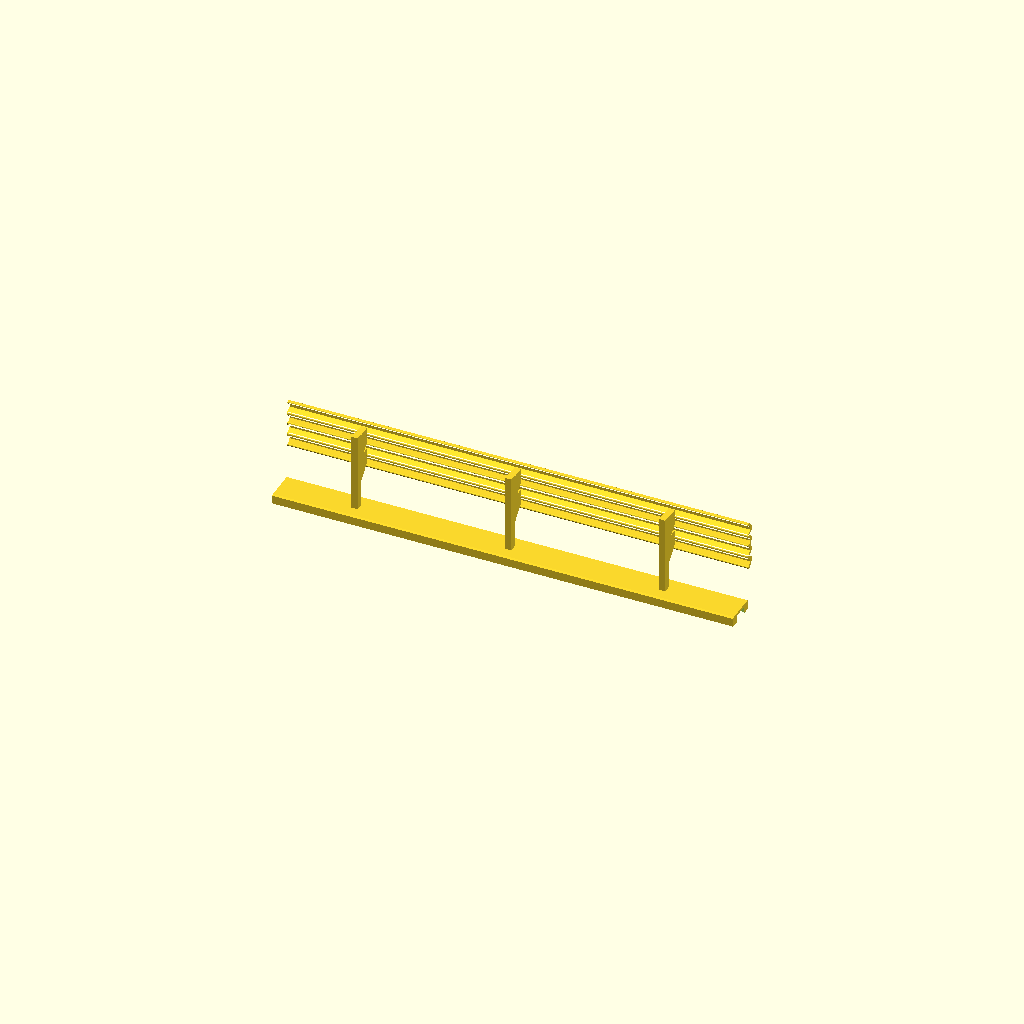
Cell 1: rendered with the file's own defaults.
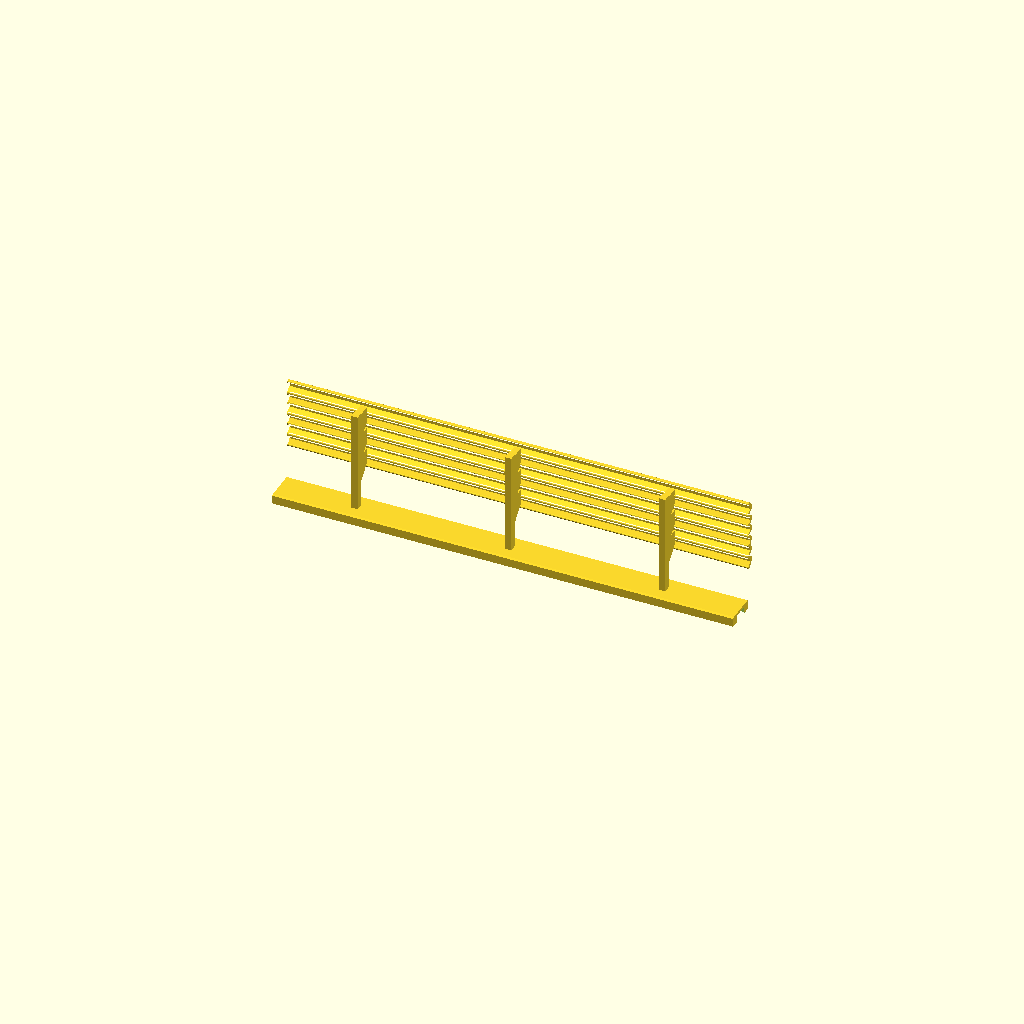
Cell 2: planken = 3 (everything else at default).
One fixed orthographic camera (rotation 55°, 0°, 25°; colour scheme Cornfield) for every cell.
Source of the model, modelle/rennbahn_deko/rennbahn_deko.scad:
// =====================================================================
//  RENNBAHN-DEKO  –  parametrische Bibliothek für den 3D-Druck
//  Maßstäbe 1:10 bis 1:87, einheitliches Stecksystem, Auto-Teilung
//  OpenSCAD >= 2021.01
// =====================================================================
//
//  STECKSYSTEM
//    Alle Streckenteile haben an beiden Enden dieselbe Tasche auf der
//    Unterseite (Mittellinie des Sockels). Verbunden wird mit einem
//    separaten Schwalbenschwanz-Clip ("Verbinder"). Das System ist
//    geschlechtsneutral: jedes Ende passt an jedes Ende, Kurven an
//    Geraden, Leitplanke an Reifenstapel an Betonwand.
//    Die Clipgröße hängt nur vom Maßstab ab -> innerhalb eines Maßstabs
//    passt alles zusammen.
//
//  AUTO-TEILUNG
//    Ist ein Teil länger als das Druckbett, wird es automatisch in
//    gleich lange Segmente geteilt. Exportiert wird EIN Segment, die
//    Konsole sagt, wie oft es zu drucken ist.
//
//  MEHRFARBDRUCK
//    farbteil = A / B / sockel exportiert die Farbbereiche einzeln
//    (gleiche Koordinaten) – im Slicer als ein Objekt mit mehreren
//    Teilen laden (AMS/MMU). "alle" = einfarbiges Teil.
//
//  DRUCK
//    Alle Teile werden so exportiert, wie sie gedruckt werden
//    (Sockel unten). Clips flach drucken. Magnete optional (Kleber).
// =====================================================================

/* [Maßstab] */
// Maßstab 1/x
massstab = 43; // [10:1/10 RC-Car, 18:1/18 Modellauto, 24:1/24 Slotcar, 28:1/28 Mini-RC, 32:1/32 Slotcar, 43:1/43 Drift-RC und Slotcar, 64:1/64 Diecast, 87:1/87 H0, 0:eigener Maßstab]
// nur bei "eigener Maßstab"
eigener_massstab = 50;

/* [Produkt] */
produkt = "leitplanke"; // [leitplanke:Leitplanke, reifenstapel:Reifenstapel, betonwand:Betonleitwand, curb:Curb, pylone:Pylonen, verbinder:Verbinder-Clips, schaufenster:Schaufenster-Szene]
form = "gerade"; // [gerade:Gerade, kurve:Kurve]
// Gesamtlänge Gerade in Modell-mm (0 = 12 m Vorbild)
laenge_mm = 0;
// Kurvenradius der Mittellinie in Modell-mm (0 = 10 m Vorbild)
radius_mm = 0;
// Kurvenwinkel
winkel = 90; // [5:180]
// Fahrbahnseite (links = Kurveninnenseite)
zur_strecke = "links"; // [links, rechts]
ansicht = "druck"; // [druck:Druckteil (1 Segment), aufbau:Aufbau gesamt]
farbteil = "alle"; // [alle:Alles einfarbig, A:Farbe A, B:Farbe B, sockel:Sockel]

/* [Leitplanke] */
// Anzahl übereinander liegender Planken
planken = 2; // [1:3]
// Pfostenabstand Vorbild (m)
pfostenabstand_m = 2.0;

/* [Reifenstapel] */
reifen_hoch = 4;  // [1:8]
reifen_reihen = 1; // [1:3]
// Farbmuster (A/B)
reifen_muster = "ringe"; // [einfarbig, ringe:abwechselnd je Lage, stapel:abwechselnd je Stapel]
// Förderband-Verkleidung zur Fahrbahn
foerderband = false;

/* [Betonleitwand] */
// Elementlänge Vorbild (m)
element_m = 3.0;
beton_muster = "abwechselnd"; // [einfarbig, abwechselnd:rot-weiß je Element]
details = true;

/* [Curb] */
curb_breite_m = 1.0;
curb_streifen_m = 1.0;
// mit Verbinder-Tasche (sonst flach, zum Aufkleben)
curb_verbinder = true;

/* [Pylonen & Clips] */
pylonen_anzahl = 12;
verbinder_anzahl = 10;

/* [Druck & Passung] */
// Druckbett-Kante (mm)
druckbett = 200;
// Randabstand auf dem Bett (mm)
rand = 5;
min_wand = 1.2;
// Spiel der Verbinder (mm), bei strammem Sitz erhöhen
spiel = 0.15;
magnete = false;
magnet_d = 6;
magnet_h = 2;

// =====================================================================
//  Grundlagen
// =====================================================================
$fa = 2; $fs = 0.3;
e   = 0.01;
den = massstab == 0 ? eigener_massstab : massstab;
s   = 1 / den;
function sc(mm, mn = 0) = max(mm * s, mn);
function r2(x) = round(x * 100) / 100;
usable = druckbett - 2 * rand;
gap = 0.1;                       // Luft je Stoßfläche

// Verbinder-Klassen: [Länge, Taille, Breite, Höhe]
function conn_tab(d) =
    d <= 12 ? [20, 7, 12, 4] :
    d <= 20 ? [16, 6, 10, 3.2] :
    d <= 26 ? [14, 5, 9, 3] :
    d <= 36 ? [12, 4.5, 8, 2.5] :
    d <= 50 ? [10, 4, 7, 2] :
              [8, 3.2, 5.6, 1.6];
CT  = conn_tab(den);
cL  = CT[0]; cw0 = CT[1]; cw1 = CT[2]; ch = CT[3];
deck = 0.8;                      // Material über der Tasche
base_h = max(ch + spiel + deck, magnete ? magnet_h + 0.2 + deck : 0);
sockel_min = cw1 + 2 * (spiel + min_wand);

// Pfad-Kontext (dynamisch, damit die Szene Gerade und Kurve mischen kann)
$kurve = form == "kurve";
$R  = radius_mm > 0 ? radius_mm : sc(10000);
$sd = zur_strecke == "links" ? 1 : -1;

function adeg(sv) = sv / $R * 180 / PI;
function inc(fp, g) = fp == "alle" || fp == g;
function units(Ls, U) = max(1, round(Ls / U));

// Platzieren an Bogenlänge sv, seitlich u (lokal: x = Fahrtrichtung, y = links)
module at(sv, u = 0) {
    if ($kurve) rotate([0, 0, adeg(sv)]) translate([$R - u, 0, 0]) rotate([0, 0, 90]) children();
    else translate([sv, u, 0]) children();
}
// 2D-Profil (u, z) entlang des Pfades von s0 bis s1 extrudieren
module path_extrude(s0, s1) {
    if (s1 > s0) {
        if ($kurve)
            rotate([0, 0, adeg(s0)]) rotate_extrude(angle = adeg(s1 - s0))
                translate([$R, 0]) mirror([1, 0]) children();
        else
            translate([s0, 0, 0]) rotate([90, 0, 90]) linear_extrude(s1 - s0) children();
    }
}
module side2() { if ($sd < 0) mirror([1, 0]) children(); else children(); }
module side3() { if ($sd < 0) mirror([0, 1, 0]) children(); else children(); }
module place_seg(s0) {
    if ($kurve) rotate([0, 0, adeg(s0)]) children(); else translate([s0, 0, 0]) children();
}

// Passt ein Segment der Länge Ls (Halbbreite hw) aufs Bett?
function fits(Ls, hw) = $kurve
    ? let(a = adeg(Ls), Ri = $R - hw, Ro = $R + hw)
      a <= 180 && 2 * Ro * sin(a / 2) <= usable && Ro - Ri * cos(a / 2) <= usable
    : Ls <= usable && 2 * hw <= usable;
function seg_n(L, hw, n = 1) = (fits(L / n, hw) || n > 60) ? n : seg_n(L, hw, n + 1);

// =====================================================================
//  Stecksystem
// =====================================================================
module slot_2d() {
    w0 = cw0 / 2 + spiel; w1 = cw1 / 2 + spiel; l = cL / 2 + spiel;
    polygon([[-1, -w0], [0, -w0], [l, -w1], [l, w1], [0, w0], [-1, w0]]);
}
module slot() {
    translate([0, 0, -e]) linear_extrude(ch + spiel + e) slot_2d();
    translate([0, 0, -e]) linear_extrude(0.3 + e) offset(delta = 0.3) slot_2d(); // Elefantenfuß
}
module clip() {
    linear_extrude(ch) polygon([[-cL / 2, -cw1 / 2], [0, -cw0 / 2], [cL / 2, -cw1 / 2],
                                [cL / 2, cw1 / 2], [0, cw0 / 2], [-cL / 2, cw1 / 2]]);
}
module conn_pockets(Ls, u = 0) { at(0, u) slot(); at(Ls, u) rotate([0, 0, 180]) slot(); }
module magnet_pockets(Ls, u = 0) {
    if (magnete) {
        k = max(1, floor(Ls / 60));
        keep = cL / 2 + spiel + 0.8 + magnet_d / 2;
        for (i = [0 : k - 1]) {
            sm = (i + 0.5) * Ls / k;
            if (sm >= keep && Ls - sm >= keep)
                at(sm, u) translate([0, 0, -e]) cylinder(d = magnet_d + 0.2, h = magnet_h + 0.2 + e, $fn = 32);
        }
    }
}
module sockel_2d(w) {
    f = min(0.4, base_h / 4);
    polygon([[-w / 2, 0], [w / 2, 0], [w / 2, base_h - f], [w / 2 - f, base_h],
             [-w / 2 + f, base_h], [-w / 2, base_h - f]]);
}
module seg_volume(Ls) {
    umax = $kurve ? min(500, $R - 0.05) : 500;
    path_extrude(gap, Ls - gap) translate([-500, -1]) square([500 + umax, 1000]);
}
// Segment beschneiden, Taschen und Magnetlöcher einbringen
module seg_wrap(Ls, uc = 0, conn = true) {
    difference() {
        intersection() { children(); seg_volume(Ls); }
        if (conn) { conn_pockets(Ls, uc); magnet_pockets(Ls, uc); }
    }
}

// =====================================================================
//  LEITPLANKE (Schutzplanke, A-Profil)
// =====================================================================
gr_H     = sc(310, 2.4);
gr_D     = sc(83, 0.8);
gr_t     = sc(4, 0.8);
gr_z0    = base_h + sc(450, 1.5);
gr_pitch = gr_H * 0.96;
gr_top   = gr_z0 + gr_pitch * (planken - 1) + gr_H;
post_s   = sc(80, 1.2);
post_u   = sc(110, 1.4);
gr_ub    = post_u / 2 + sc(150, 0.6);
gr_front = gr_ub + gr_D + gr_t / 2;
gr_sw    = sockel_min;
gr_hw    = max(gr_sw / 2, gr_front);
gr_bh    = sc(200, 1.5);

W_PTS = [[0.25, 0], [0.45, 0], [1, 0.17], [1, 0.33], [0.08, 0.47], [0.08, 0.53],
         [1, 0.67], [1, 0.83], [0.45, 1], [0.25, 1]];

module w_profile(z0) {
    p = [for (q = W_PTS) [gr_ub + q[0] * gr_D, z0 + q[1] * gr_H]];
    for (i = [0 : len(p) - 2])
        hull() { translate(p[i]) circle(d = gr_t, $fn = 10); translate(p[i + 1]) circle(d = gr_t, $fn = 10); }
}

module leitplanke_body(Ls) {
    n = units(Ls, sc(pfostenabstand_m * 1000));
    sp = Ls / n;
    bo_end = gr_ub + 0.08 * gr_D;
    bo_len = bo_end - post_u / 2;
    for (i = [0 : n - 1]) at((i + 0.5) * sp) {
        translate([-post_s / 2, -post_u / 2, base_h - e])
            cube([post_s, post_u, gr_top - sc(40) - base_h + e]);
        side3() for (k = [0 : planken - 1]) {
            zc = gr_z0 + k * gr_pitch + gr_H / 2;
            // Distanzstück mit 45°-Unterseite (stützfrei druckbar)
            hull() {
                translate([-post_s / 2, post_u / 2 - e, zc - gr_bh / 2]) cube([post_s, bo_len + e, gr_bh]);
                translate([-post_s / 2, post_u / 2 - e, zc - gr_bh / 2 - bo_len]) cube([post_s, e, gr_bh]);
            }
        }
    }
    path_extrude(0, Ls) side2() for (k = [0 : planken - 1]) w_profile(gr_z0 + k * gr_pitch);
}

module leitplanke_seg(Ls, fp) {
    seg_wrap(Ls) union() {
        if (inc(fp, "sockel")) path_extrude(0, Ls) sockel_2d(gr_sw);
        if (inc(fp, "A")) leitplanke_body(Ls);
    }
}

// =====================================================================
//  REIFENSTAPEL
// =====================================================================
t_OD   = sc(620, 4);
t_W    = sc(200, 1.0);
t_ID   = min(sc(380), t_OD - 2 * min_wand);
t_ru   = t_OD * 0.97;                         // Reihenabstand
t_span = (reifen_reihen - 1) * t_ru + t_OD;
t_band = sc(15, 0.8);
t_sw   = max(sockel_min, t_span);
t_hw   = t_span / 2 + (foerderband ? t_band + 0.2 : 0) + t_OD * 0.02;

module tire(D) {
    w = (D - t_ID) / 2;
    r = min(t_W, w) * 0.35;
    rotate_extrude($fn = 36) translate([t_ID / 2 + r, r])
        offset(r = r, $fn = 12) square([w - 2 * r, t_W - 2 * r]);
}

module reifen_body(Ls, g) {
    n = units(Ls, t_OD);
    p = Ls / n;
    D = max(t_OD, p) * 1.03;
    for (i = [0 : n - 1], j = [0 : reifen_reihen - 1], k = [0 : reifen_hoch - 1]) {
        c = reifen_muster == "ringe" ? k % 2 : reifen_muster == "stapel" ? (i + j) % 2 : 0;
        if ((g == "A" && c == 0) || (g == "B" && c == 1))
            at((i + 0.5) * p, (j - (reifen_reihen - 1) / 2) * t_ru)
                translate([0, 0, base_h - e + k * t_W * 0.96]) tire(D);
    }
    if (foerderband && g == "A") {
        u0 = (reifen_reihen - 1) / 2 * t_ru + D / 2 - 0.15;
        path_extrude(0, Ls) side2() translate([u0, base_h - e])
            square([t_band, (reifen_hoch - 1) * t_W * 0.96 + t_W]);
    }
}

module reifen_seg(Ls, fp) {
    seg_wrap(Ls) union() {
        if (inc(fp, "sockel")) path_extrude(0, Ls) sockel_2d(t_sw);
        if (inc(fp, "A")) reifen_body(Ls, "A");
        if (inc(fp, "B")) reifen_body(Ls, "B");
    }
}

// =====================================================================
//  BETONLEITWAND (New-Jersey-Profil)
// =====================================================================
j_hb = sc(305, 2.0); j_z1 = sc(75, 0.3);
j_h2 = sc(126, 1.2); j_z2 = sc(330, 1.5);
j_h3 = sc(75, 0.8);  j_z3 = sc(813, 5.0);
j_sw = max(sockel_min, 2 * j_hb + 2 * sc(40, 0.4));
j_hw = j_sw / 2;

module jersey_2d() {
    polygon([[-j_hb, 0], [j_hb, 0], [j_hb, j_z1], [j_h2, j_z2], [j_h3, j_z3],
             [-j_h3, j_z3], [-j_h2, j_z2], [-j_hb, j_z1]]);
}

module beton_body(Ls, g) {
    n  = units(Ls, sc(element_m * 1000));
    el = Ls / n;
    gw = sc(25, 0.4); gd = sc(25, 0.3);
    difference() {
        union() for (i = [0 : n - 1]) {
            c = beton_muster == "abwechselnd" ? i % 2 : 0;
            if ((g == "A" && c == 0) || (g == "B" && c == 1))
                path_extrude(i * el, (i + 1) * el) translate([0, base_h - e]) jersey_2d();
        }
        // Fugen zwischen den Elementen (an den Segmentenden halbe Fuge)
        for (i = [0 : n])
            path_extrude(i * el - gw / 2, i * el + gw / 2) translate([0, base_h]) difference() {
                offset(delta = 0.01) jersey_2d();
                offset(delta = -gd) jersey_2d();
                translate([-j_hb, -1]) square([2 * j_hb, gd + 1.01]);
            }
        // Ablauf-/Staplerschlitz unten
        if (details)
            for (i = [0 : n - 1]) at((i + 0.5) * el)
                translate([-sc(300, 1.2) / 2, -j_hb - 1, base_h - e])
                    cube([sc(300, 1.2), 2 * j_hb + 2, sc(100, 0.6) + e]);
    }
}

module beton_seg(Ls, fp) {
    seg_wrap(Ls) union() {
        if (inc(fp, "sockel")) path_extrude(0, Ls) sockel_2d(j_sw);
        if (inc(fp, "A")) beton_body(Ls, "A");
        if (inc(fp, "B")) beton_body(Ls, "B");
    }
}

// =====================================================================
//  CURB (Randstein, rot-weiß)
// =====================================================================
cb_h  = curb_verbinder ? base_h : sc(80, 1.0);
cb_W  = max(sc(curb_breite_m * 1000), curb_verbinder ? sockel_min / 0.55 : 4);
cb_uc = -0.2 * cb_W;                          // Taschenposition (flacher Teil)

module curb_2d() {
    f  = min(0.3, cb_h / 4);
    lo = min(0.4, cb_h / 3);
    polygon([[-cb_W / 2, 0], [cb_W / 2, 0], [cb_W / 2, lo], [cb_W / 2 - 0.4 * cb_W, cb_h],
             [-cb_W / 2 + f, cb_h], [-cb_W / 2, cb_h - f]]);
}

module curb_body(Ls, g) {
    n  = 2 * units(Ls, 2 * sc(curb_streifen_m * 1000));
    st = Ls / n;
    for (i = [0 : n - 1])
        if ((g == "A" && i % 2 == 0) || (g == "B" && i % 2 == 1))
            path_extrude(i * st, (i + 1) * st) side2() curb_2d();
}

module curb_seg(Ls, fp) {
    seg_wrap(Ls, cb_uc * $sd, curb_verbinder) union() {
        if (inc(fp, "A")) curb_body(Ls, "A");
        if (inc(fp, "B")) curb_body(Ls, "B");
    }
}

// =====================================================================
//  PYLONE (Leitkegel 500 mm)
// =====================================================================
p_H  = sc(500, 6);
p_ba = sc(380, 4);
p_bt = sc(30, 0.6);
p_rb = sc(140, 1.5);
p_rt = sc(20, 0.4);
p_mag = magnete && magnet_d + 1.2 <= 2 * p_rb;

module pylone_body() {
    linear_extrude(p_bt) offset(r = p_ba * 0.12) square(p_ba * 0.76, center = true);
    cylinder(h = p_H - p_rt, r1 = p_rb, r2 = p_rt);
    translate([0, 0, p_H - p_rt]) sphere(r = p_rt);
}
module pylone_baender() {
    for (b = [[0.30, 0.42], [0.55, 0.65]])
        translate([0, 0, b[0] * p_H]) cylinder(h = (b[1] - b[0]) * p_H, r = p_ba);
}
module pylone(fp) {
    difference() {
        union() {
            if (fp == "alle") pylone_body();
            if (fp == "A") difference() { pylone_body(); pylone_baender(); }
            if (fp == "B") intersection() { pylone_body(); pylone_baender(); }
        }
        if (p_mag) translate([0, 0, -e]) cylinder(d = magnet_d + 0.2, h = magnet_h + 0.2 + e, $fn = 32);
    }
}
module pylone_vorschau() {
    color(col("pylone", "A")) pylone_body();
    color(col("pylone", "B")) intersection() { scale([1.03, 1.03, 1]) pylone_body(); pylone_baender(); }
}
module pylonen_platte(fp) {
    nx = ceil(sqrt(pylonen_anzahl));
    d  = p_ba + 3;
    for (i = [0 : pylonen_anzahl - 1])
        translate([(i % nx) * d, floor(i / nx) * d, 0]) pylone(fp);
}

module verbinder_platte() {
    nx = ceil(sqrt(verbinder_anzahl));
    for (i = [0 : verbinder_anzahl - 1])
        translate([(i % nx) * (cL + 3), floor(i / nx) * (cw1 + 3), 0]) clip();
}

// =====================================================================
//  Dispatcher, Farben, Ansichten
// =====================================================================
function hw_of(p) = p == "leitplanke" ? gr_hw : p == "reifenstapel" ? t_hw :
                    p == "betonwand" ? j_hw : p == "curb" ? cb_W / 2 : 10;
function col(p, fp) =
    fp == "sockel" ? "#5f6368" :
    p == "leitplanke"   ? "#c9ced3" :
    p == "reifenstapel" ? (fp == "A" ? "#262626" : "#e9e9e9") :
    p == "betonwand"    ? (fp == "A" ? "#ebe8e1" : "#c0392b") :
    p == "curb"         ? (fp == "A" ? "#c0392b" : "#f2f2f2") :
    p == "pylone"       ? (fp == "A" ? "#ff6a13" : "#f5f5f5") : "#8a8a8a";

module seg(p, Ls, fp) {
    if      (p == "leitplanke")   leitplanke_seg(Ls, fp);
    else if (p == "reifenstapel") reifen_seg(Ls, fp);
    else if (p == "betonwand")    beton_seg(Ls, fp);
    else if (p == "curb")         curb_seg(Ls, fp);
}
module seg_color(p, Ls) {
    for (fp = ["sockel", "A", "B"]) color(col(p, fp)) seg(p, Ls, fp);
}
// Komplette Strecke aus n Segmenten
module strecke(p, L, n = 0) {
    N  = n > 0 ? n : seg_n(L, hw_of(p));
    Ls = L / N;
    for (i = [0 : N - 1]) place_seg(i * Ls) seg_color(p, Ls);
}
module print_pose(Ls, hw) {
    if ($kurve) {
        a = adeg(Ls);
        translate([0, -($R - hw) * cos(a / 2), 0]) rotate([0, 0, 90 - a / 2]) children();
    } else children();
}

// ---------------------------------------------------------------------
//  Schaufenster: alle Produkte zusammen (für Produktbilder)
// ---------------------------------------------------------------------
module schaufenster() {
    L  = sc(12000);
    Rk = sc(9000);
    Lt = sc(4400);
    // Reifenwand  ->  Leitplanke gerade  ->  Leitplanke Kurve (per Clip verbunden)
    translate([-Lt, 0, 0]) strecke("reifenstapel", Lt, 1, $kurve = false, $sd = 1);
    strecke("leitplanke", L, 1, $kurve = false, $sd = 1);
    translate([L, Rk, 0]) rotate([0, 0, -90])
        strecke("leitplanke", Rk * PI / 2, 2, $kurve = true, $R = Rk, $sd = 1);
    // Curb an der Fahrbahnkante
    translate([0, sc(1800), 0]) strecke("curb", L, 1, $kurve = false, $sd = 1);
    // Pylonen-Slalom auf der Fahrbahn
    for (i = [0 : 4]) translate([sc(1500) + i * sc(2200), sc(4800) + (i % 2) * sc(1400), 0])
        pylone_vorschau();
    // Betonwand gegenüber
    translate([0, sc(9500), 0]) strecke("betonwand", L, 1, $kurve = false, $sd = -1);
    // Clips als Beigabe
    translate([-Lt, sc(5000), 0]) for (i = [0 : 2]) translate([i * (cL + 3), 0, 0]) color("#444") clip();
}

// =====================================================================
//  Ausgabe
// =====================================================================
is_strecke = produkt == "leitplanke" || produkt == "reifenstapel" ||
             produkt == "betonwand" || produkt == "curb";
TOTAL = $kurve ? $R * winkel * PI / 180 : (laenge_mm > 0 ? laenge_mm : sc(12000));
HW = hw_of(produkt);
N  = seg_n(TOTAL, HW);
LS = TOTAL / N;

echo(str("Maßstab 1:", den, " | Sockelhöhe ", r2(base_h), " mm | Verbinder L×B×H ",
         cL, "×", cw1, "×", ch, " mm"));
if (is_strecke) {
    echo(str(produkt, " ", form, ": ", N, " Segment(e) à ", r2(LS), " mm",
             $kurve ? str(" / ", r2(adeg(LS)), "°") : "", "  ->  ", N, "x drucken, ",
             max(0, N - 1), " Verbinder für die Stöße"));
    if ($kurve && $R <= HW + 1) echo("FEHLER: Radius zu klein für dieses Produkt!");
    if (!fits(LS, HW)) echo("WARNUNG: Segment passt nicht aufs Druckbett – Radius/Bett prüfen.");
}
if (produkt == "pylone" && magnete && !p_mag)
    echo("Hinweis: Pylone in diesem Maßstab zu schmal für den Magneten – ohne Magnet erzeugt.");

if (produkt == "schaufenster") schaufenster();
else if (produkt == "verbinder") verbinder_platte();
else if (produkt == "pylone") {
    if (ansicht == "aufbau") {
        nx = ceil(sqrt(pylonen_anzahl));
        for (i = [0 : pylonen_anzahl - 1])
            translate([(i % nx) * (p_ba + 3), floor(i / nx) * (p_ba + 3), 0]) pylone_vorschau();
    }
    else pylonen_platte(farbteil);
}
else if (is_strecke) {
    if (ansicht == "aufbau") strecke(produkt, TOTAL, N);
    else print_pose(LS, HW) seg(produkt, LS, farbteil);
}
Parameter table extracted from the source (name, type, default, range or options):
massstab: number, default 43, options 10, 18, 24, 28, 32, 43, 64, 87, 0
eigener_massstab: number, default 50
produkt: string, default "leitplanke", options "leitplanke", "reifenstapel", "betonwand", "curb", "pylone", "verbinder", "schaufenster"
form: string, default "gerade", options "gerade", "kurve"
laenge_mm: number, default 0
radius_mm: number, default 0
winkel: number, default 90, range 5 to 180
zur_strecke: string, default "links", options "links", "rechts"
ansicht: string, default "druck", options "druck", "aufbau"
farbteil: string, default "alle", options "alle", "A", "B", "sockel"
planken: number, default 2, range 1 to 3
pfostenabstand_m: number, default 2
reifen_hoch: number, default 4, range 1 to 8
reifen_reihen: number, default 1, range 1 to 3
reifen_muster: string, default "ringe", options "einfarbig", "ringe", "stapel"
foerderband: bool, default false
element_m: number, default 3
beton_muster: string, default "abwechselnd", options "einfarbig", "abwechselnd"
details: bool, default true
curb_breite_m: number, default 1
curb_streifen_m: number, default 1
curb_verbinder: bool, default true
pylonen_anzahl: number, default 12
verbinder_anzahl: number, default 10
druckbett: number, default 200
rand: number, default 5
min_wand: number, default 1.2
spiel: number, default 0.15
magnete: bool, default false
magnet_d: number, default 6
magnet_h: number, default 2
e: number, default 0.01
